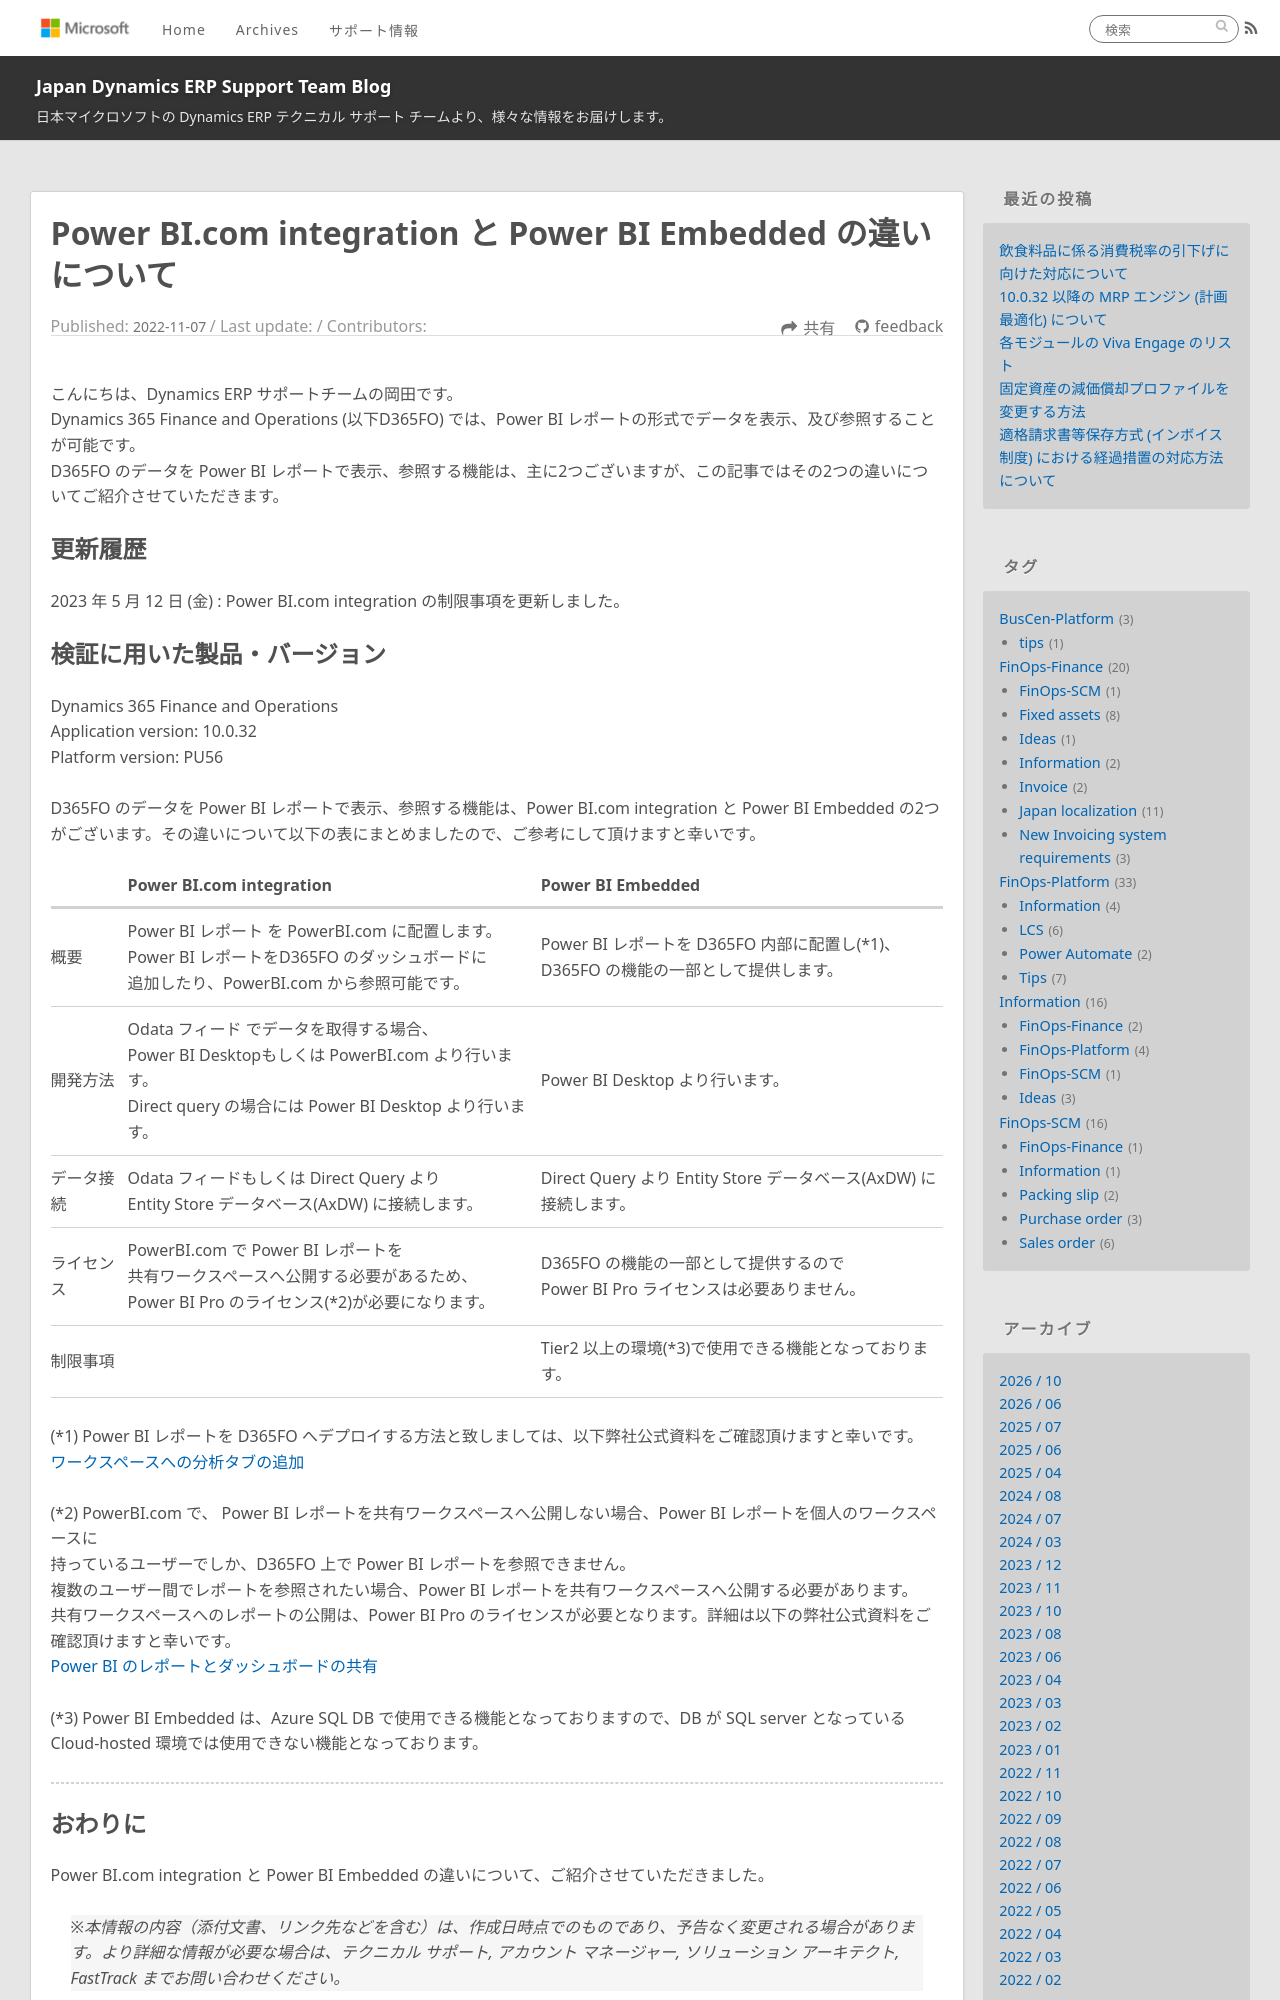

repository: jpd365erpsup/blog · page: FinOps-Platform/powerbi-feature-difference/index.html · generator: jekyll

---
title: Power BI.com integration と Power BI Embedded の違いについて
date: 2022-11-07
tags:
  - FinOps-Platform
disableDisclaimer: false
---

こんにちは、Dynamics ERP サポートチームの岡田です。
Dynamics 365 Finance and Operations (以下D365FO) では、Power BI レポートの形式でデータを表示、及び参照することが可能です。
D365FO のデータを Power BI レポートで表示、参照する機能は、主に2つございますが、この記事ではその2つの違いについてご紹介させていただきます。

<!-- more -->
## 更新履歴
2023 年 5 月 12 日 (金) : Power BI.com integration の制限事項を更新しました。
